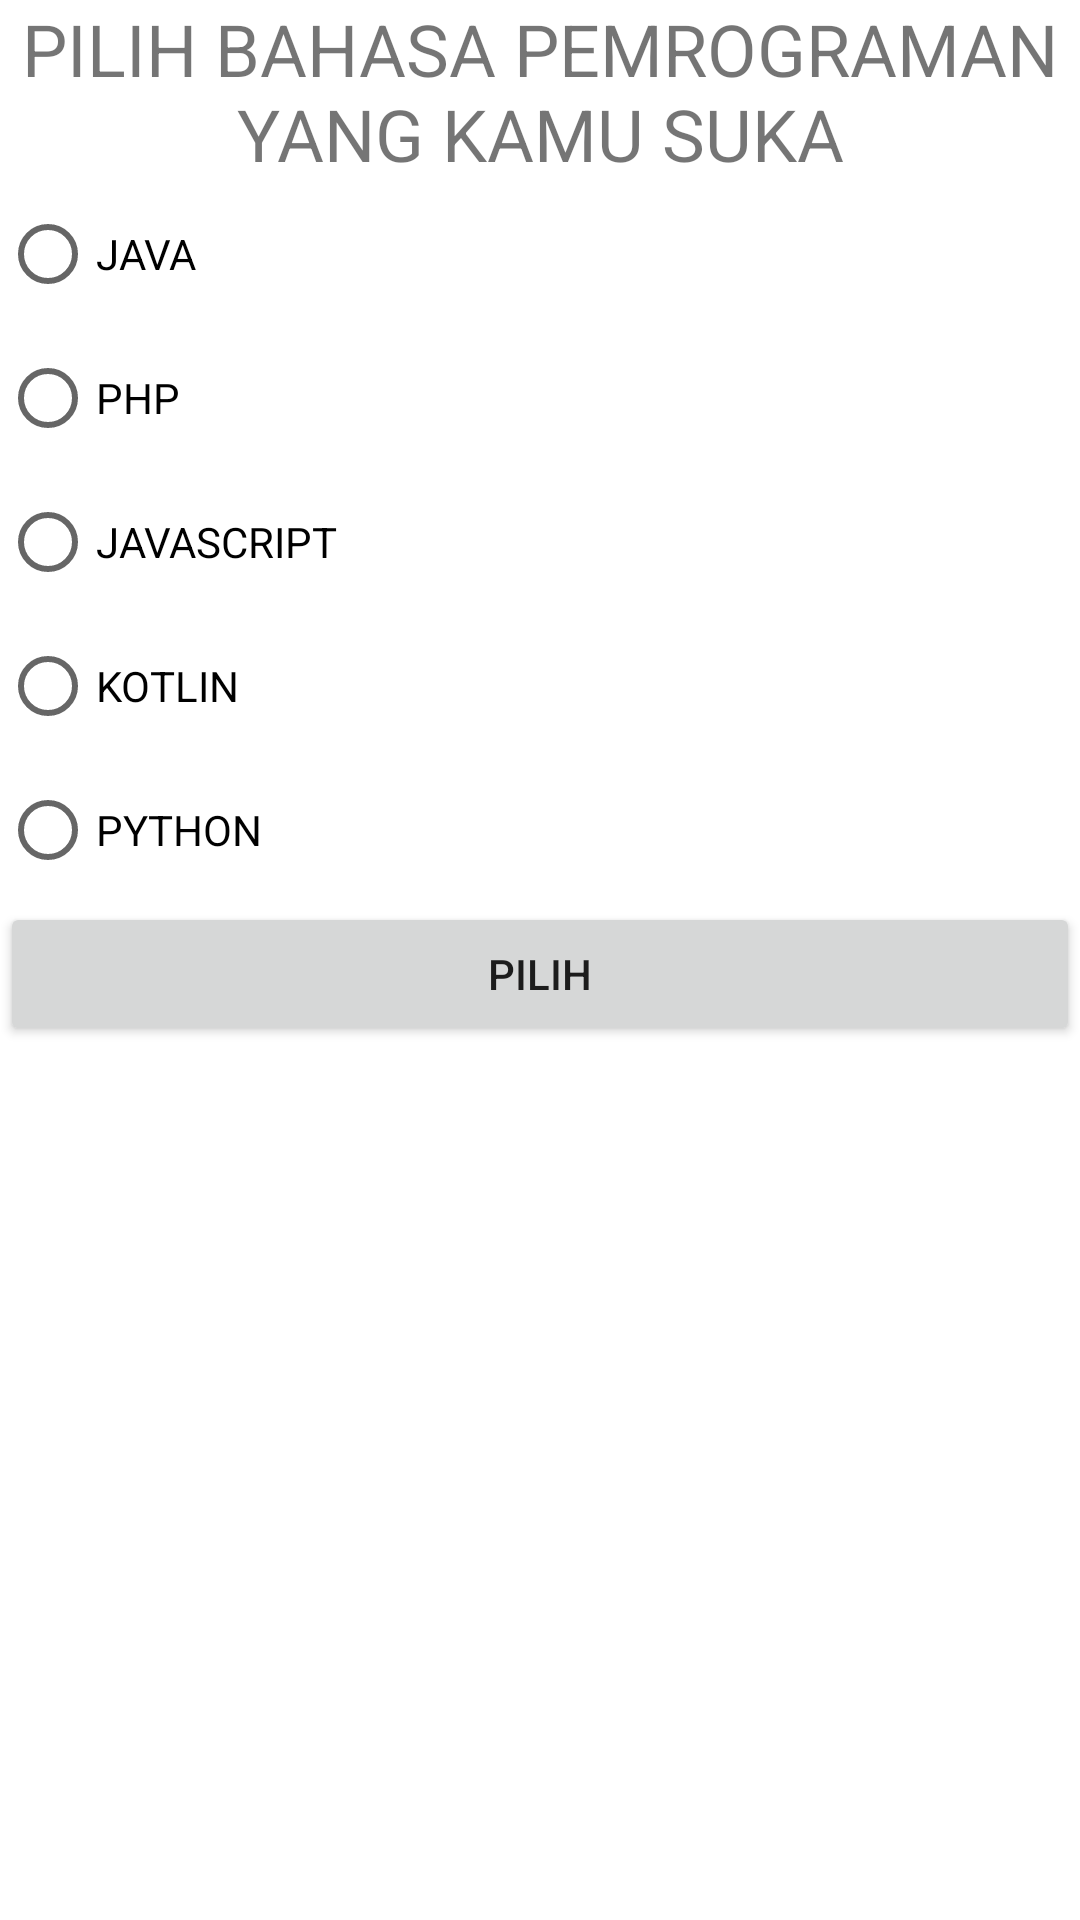

Reconstruct the res/layout file that produces this screen, plus the resources it refers to.
<!-- AndroidManifest.xml: application theme Theme.IntentEngga -->
<!-- res/layout/activity_move_for_result.xml -->
<?xml version="1.0" encoding="utf-8"?>
<LinearLayout xmlns:android="http://schemas.android.com/apk/res/android"
    xmlns:app="http://schemas.android.com/apk/res-auto"
    xmlns:tools="http://schemas.android.com/tools"
    android:layout_width="match_parent"
    android:layout_height="match_parent"
    tools:context=".MoveForResultActivity"
    android:orientation="vertical">

    <TextView
        android:layout_width="match_parent"
        android:layout_height="wrap_content"
        android:text="@string/choose_language"
        android:layout_marginBottom="@dimen/activity_vertical_margin"
        android:layout_marginLeft="@dimen/activity_horizontal_margin"
        android:layout_marginRight="@dimen/activity_horizontal_margin"
        android:textSize="24sp"
        android:gravity="center" />
    <RadioGroup
        android:layout_width="match_parent"
        android:layout_height="wrap_content"
        android:id="@+id/rg_language"
        android:orientation="vertical" >
        <RadioButton
            android:layout_width="match_parent"
            android:layout_height="wrap_content"
            android:id="@+id/rb_java"
            android:text="@string/_java"
            android:layout_marginBottom="@dimen/activity_vertical_margin"
            android:layout_marginLeft="@dimen/activity_horizontal_margin"
            android:layout_marginRight="@dimen/activity_horizontal_margin" />
        <RadioButton
            android:layout_width="match_parent"
            android:layout_height="wrap_content"
            android:id="@+id/rb_php"
            android:text="@string/_PHP"
            android:layout_marginBottom="@dimen/activity_vertical_margin"
            android:layout_marginLeft="@dimen/activity_horizontal_margin"
            android:layout_marginRight="@dimen/activity_horizontal_margin" />
        <RadioButton
            android:layout_width="match_parent"
            android:layout_height="wrap_content"
            android:id="@+id/rb_js"
            android:text="@string/_js"
            android:layout_marginBottom="@dimen/activity_vertical_margin"
            android:layout_marginLeft="@dimen/activity_horizontal_margin"
            android:layout_marginRight="@dimen/activity_horizontal_margin" />
        <RadioButton
            android:layout_width="match_parent"
            android:layout_height="wrap_content"
            android:id="@+id/rb_kt"
            android:text="@string/_kt"
            android:layout_marginBottom="@dimen/activity_vertical_margin"
            android:layout_marginLeft="@dimen/activity_horizontal_margin"
            android:layout_marginRight="@dimen/activity_horizontal_margin" />
        <RadioButton
            android:layout_width="match_parent"
            android:layout_height="wrap_content"
            android:id="@+id/rb_py"
            android:text="@string/_py"
            android:layout_marginBottom="@dimen/activity_vertical_margin"
            android:layout_marginLeft="@dimen/activity_horizontal_margin"
            android:layout_marginRight="@dimen/activity_horizontal_margin" />
    </RadioGroup>
    <Button
        android:layout_width="match_parent"
        android:layout_height="wrap_content"
        android:id="@+id/btn_choose"
        android:text="@string/choose"
        android:layout_marginLeft="@dimen/activity_horizontal_margin"
        android:layout_marginRight="@dimen/activity_horizontal_margin" />

</LinearLayout>
<!-- resources referenced by this layout -->
<resources>
  <string name="_PHP">PHP</string>
  <string name="_java">JAVA</string>
  <string name="_js">JAVASCRIPT</string>
  <string name="_kt">KOTLIN</string>
  <string name="_py">PYTHON</string>
  <string name="choose">PILIH</string>
  <string name="choose_language">PILIH BAHASA PEMROGRAMAN YANG KAMU SUKA</string>
  <style name="Theme.IntentEngga" parent="Theme.MaterialComponents.DayNight.DarkActionBar">
          
          <item name="colorPrimary">@color/purple_500</item>
          <item name="colorPrimaryVariant">@color/purple_700</item>
          <item name="colorOnPrimary">@color/white</item>
          
          <item name="colorSecondary">@color/teal_200</item>
          <item name="colorSecondaryVariant">@color/teal_700</item>
          <item name="colorOnSecondary">@color/black</item>
          
          <item name="android:statusBarColor" tools:targetApi="l">?attr/colorPrimaryVariant</item>
          
      </style>
  <!-- not gathered from this repository: default colours our renderer supplied (Android Studio template values) -->
  <color name="purple_500">#FF6200EE</color>
  <color name="purple_700">#FF3700B3</color>
  <color name="teal_200">#FF03DAC5</color>
  <color name="teal_700">#FF018786</color>
  <color name="black">#FF000000</color>
  <color name="white">#FFFFFFFF</color>
</resources>
